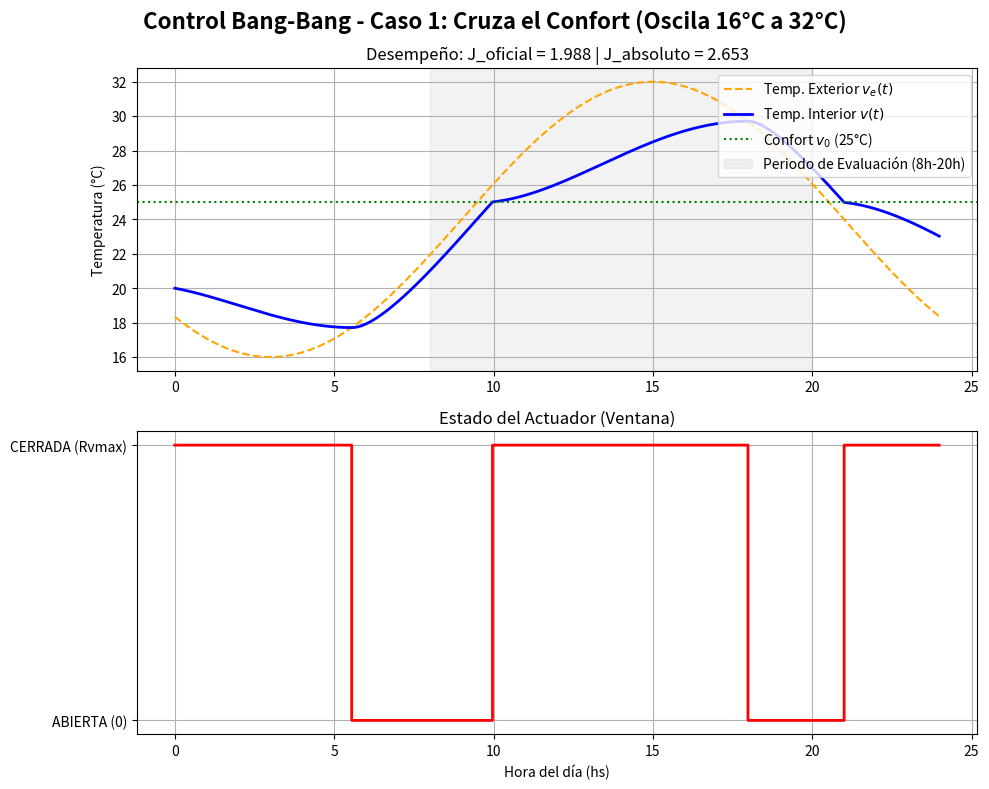
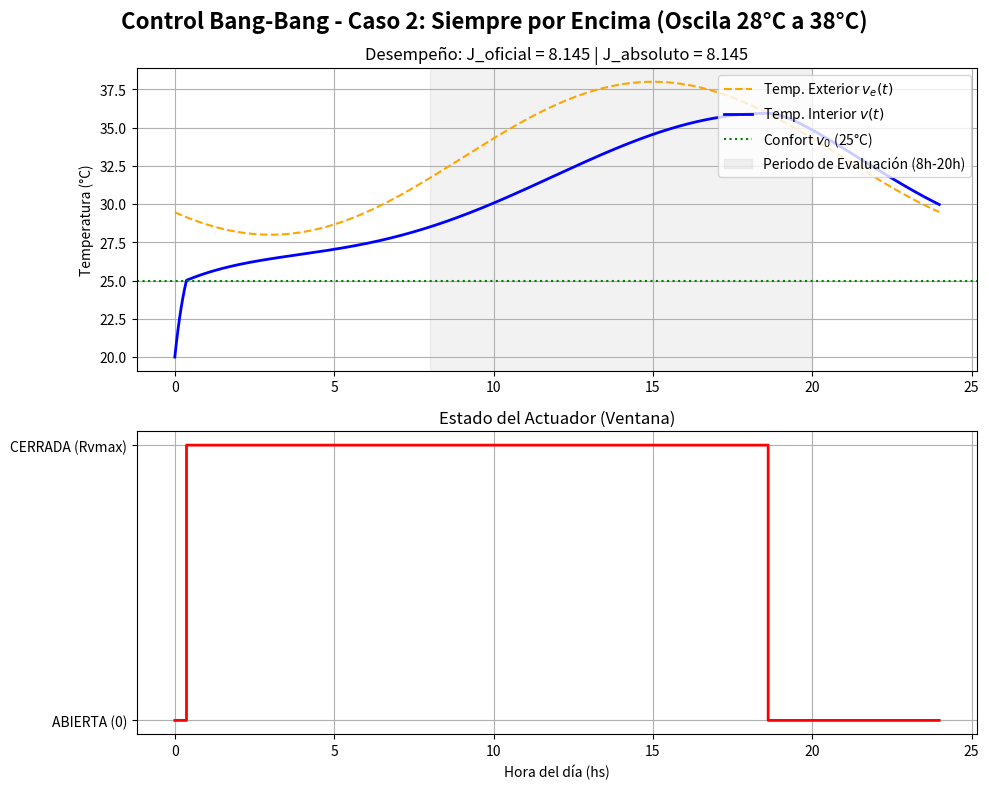
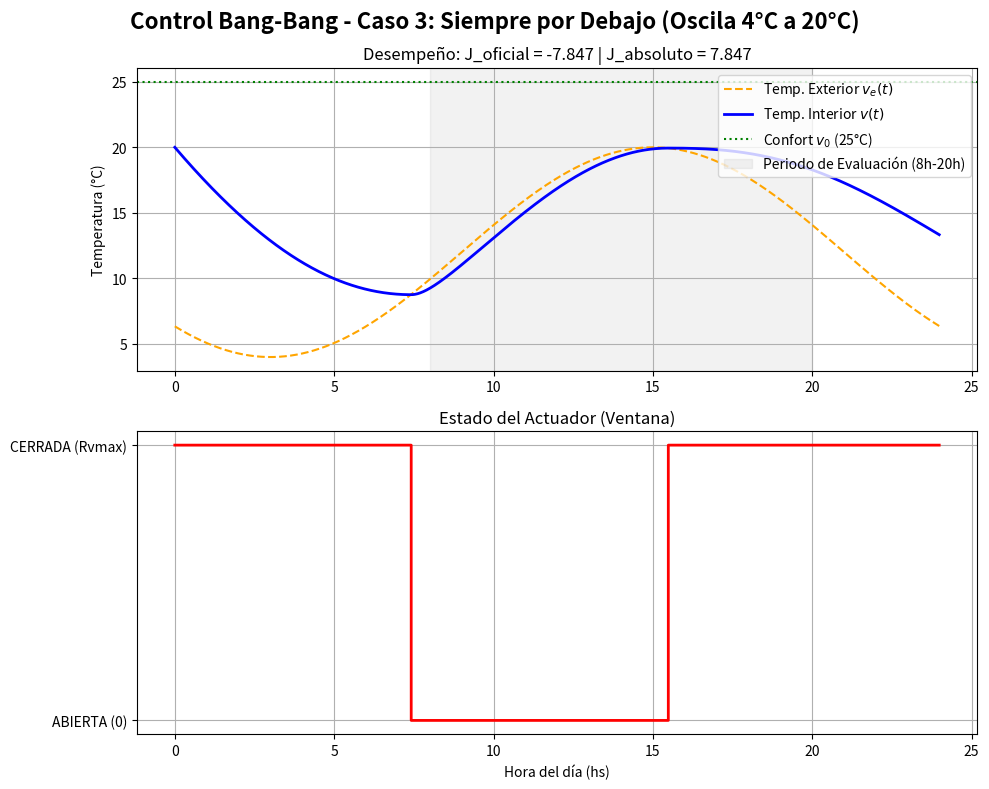

Recreate these plots in Python, in order.
import numpy as np
import matplotlib.pyplot as plt

def simular_dia(T_media, T_amplitud):
    dt = 60.0  # Paso: 60 segundos
    t = np.arange(0, 24 * 3600, dt)
    n_steps = len(t)
    
    v0 = 25.0  # Confort
    tau_abierta = (2.4 * 3600) / 5.0
    tau_cerrada = (24 * 3600) / 5.0
    
    # Modelo climático senoidal
    # Desfase de 9 horas para que el pico sea a las 15:00 y el valle a las 03:00
    ve = T_media + T_amplitud * np.sin(2 * np.pi * (t - 9 * 3600) / (24 * 3600))
    
    v = np.zeros(n_steps)
    v[0] = 20.0  # Temperatura inicial
    ventana_estado = np.zeros(n_steps)

    # Bucle de Integración
    for i in range(n_steps - 1):
        # Lógica Bang-Bang
        Z = (v[i] - v0) * (ve[i] - v[i])
        
        if Z >= 0:
            tau_actual = tau_cerrada
            ventana_estado[i] = 1  # Cerrada
        else:
            tau_actual = tau_abierta
            ventana_estado[i] = 0  # Abierta
            
        # Ecuación de la planta y Euler
        dv_dt = (ve[i] - v[i]) / tau_actual
        v[i+1] = v[i] + dv_dt * dt
        
    ventana_estado[-1] = ventana_estado[-2]

    # Calculo del Desempeño J  entre 8:00 a 20:00
    idx_8h = int((8 * 3600) / dt)
    idx_20h = int((20 * 3600) / dt)
    
    J_oficial = np.mean(v[idx_8h:idx_20h] - v0)
    J_absoluto = np.mean(np.abs(v[idx_8h:idx_20h] - v0))
    
    return t/3600, ve, v, ventana_estado, J_oficial, J_absoluto

def main():
    estaciones = [
        ("Caso 1: Cruza el Confort (Oscila 16°C a 32°C)", 24.0, 8.0),
        ("Caso 2: Siempre por Encima (Oscila 28°C a 38°C)", 33.0, 5.0),
        ("Caso 3: Siempre por Debajo (Oscila 4°C a 20°C)", 12.0, 8.0),
    ]
    
    # Iteramos sobre cada estación
    for nombre, t_med, t_amp in estaciones:
        # 1. Simulamos el día
        t_horas, ve, v, ventana, J_of, J_abs = simular_dia(t_med, t_amp)
        
        # 2. Creamos una NUEVA ventana por cada iteración
        # figsize=(10, 8) da un buen tamaño, dpi=120 mejora la resolución (anti-pixelado)
        fig, (ax_temp, ax_act) = plt.subplots(2, 1, figsize=(10, 8), dpi=120)
        fig.suptitle(f'Control Bang-Bang - {nombre}', fontsize=16, fontweight='bold')
        
        # 3. Gráfico de Temperaturas (Arriba)
        ax_temp.plot(t_horas, ve, label='Temp. Exterior $v_e(t)$', color='orange', linestyle='--')
        ax_temp.plot(t_horas, v, label='Temp. Interior $v(t)$', color='blue', linewidth=2)
        ax_temp.axhline(25.0, color='green', linestyle=':', label='Confort $v_0$ (25°C)')
        ax_temp.axvspan(8, 20, color='gray', alpha=0.1, label='Periodo de Evaluación (8h-20h)')
        
        # Mostramos los índices J en el título del subgráfico
        ax_temp.set_title(f'Desempeño: J_oficial = {J_of:.3f} | J_absoluto = {J_abs:.3f}')
        ax_temp.set_ylabel('Temperatura (°C)')
        ax_temp.legend(loc='upper right')
        ax_temp.grid(True)
        
        # 4. Gráfico del Actuador (Abajo)
        ax_act.step(t_horas, ventana, where='post', color='red', linewidth=2)
        ax_act.set_yticks([0, 1])
        ax_act.set_yticklabels(['ABIERTA (0)', 'CERRADA (Rvmax)'])
        ax_act.set_xlabel('Hora del día (hs)')
        ax_act.set_title('Estado del Actuador (Ventana)')
        ax_act.grid(True)
        
        # 5. Ajustar el diseño para que no se corten los textos en esta ventana
        plt.tight_layout()

    # 6. Mostrar todas las ventanas creadas al mismo tiempo
    plt.show()

if __name__ == '__main__':
    main()
